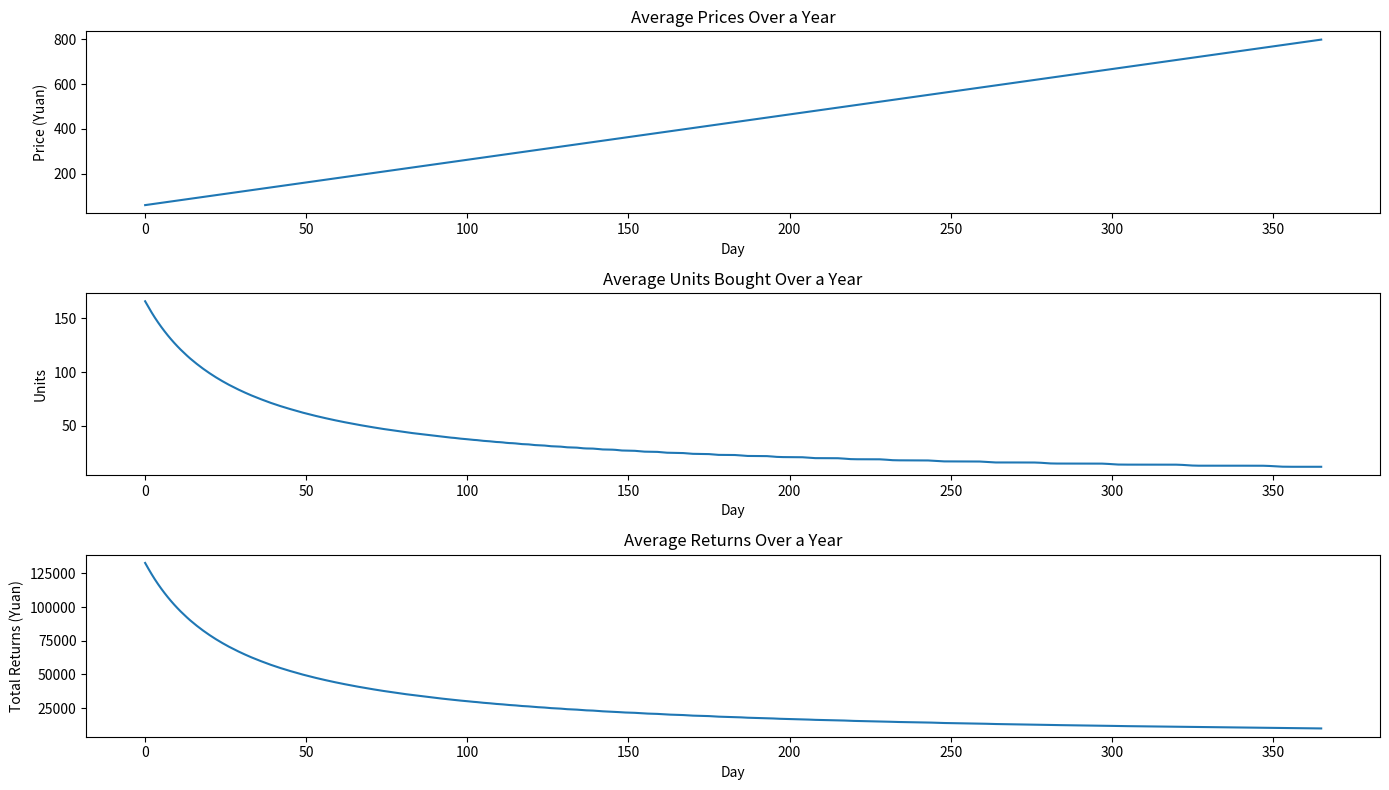

The script that saved this image:
import numpy as np
import matplotlib.pyplot as plt

def simulate_price(initial_price, avg_growth_rate, growth_std, annual_growth, days=365):
    prices = [initial_price]
    for _ in range(days):
        daily_growth = np.random.normal(avg_growth_rate, growth_std)
        prices.append(prices[-1] + daily_growth)
    prices = np.array(prices)
    prices += np.linspace(0, annual_growth, days+1)
    return prices

def calculate_total_return(initial_money, price, strategy_day):
    units = initial_money // price[strategy_day]
    remaining_money = initial_money - units * price[strategy_day]
    final_money = remaining_money + units * price[-1]
    return final_money, units

def analyze_strategies(initial_money, initial_price, avg_growth_rate, growth_std, annual_growth, days=365, simulations=1000):
    avg_prices = np.zeros(days + 1)
    avg_units = np.zeros(days + 1)
    avg_returns = np.zeros(days + 1)

    for _ in range(simulations):
        prices = simulate_price(initial_price, avg_growth_rate, growth_std, annual_growth, days)
        avg_prices += prices
        for day in range(days + 1):
            final_money, units = calculate_total_return(initial_money, prices, day)
            avg_units[day] += units
            avg_returns[day] += final_money

    avg_prices /= simulations
    avg_units /= simulations
    avg_returns /= simulations

    return avg_prices, avg_units, avg_returns

# Parameters
initial_money = 10000
initial_price = 60
avg_growth_rate = 2
growth_std = 0.2
annual_growth = 9

avg_prices, avg_units, avg_returns = analyze_strategies(initial_money, initial_price, avg_growth_rate, growth_std, annual_growth)

# Plotting the results
plt.figure(figsize=(14, 8))

plt.subplot(3, 1, 1)
plt.plot(avg_prices)
plt.title('Average Prices Over a Year')
plt.xlabel('Day')
plt.ylabel('Price (Yuan)')

plt.subplot(3, 1, 2)
plt.plot(avg_units)
plt.title('Average Units Bought Over a Year')
plt.xlabel('Day')
plt.ylabel('Units')

plt.subplot(3, 1, 3)
plt.plot(avg_returns)
plt.title('Average Returns Over a Year')
plt.xlabel('Day')
plt.ylabel('Total Returns (Yuan)')

plt.tight_layout()
plt.show()

# Finding the optimal strategy
best_strategy_day = np.argmax(avg_returns)
best_final_money = avg_returns[best_strategy_day]
best_units = avg_units[best_strategy_day]

print(f"最佳购买策略是在第 {best_strategy_day} 天买入，最终收益为 {best_final_money:.2f} 元，买入量为 {best_units:.2f} 单位。")
